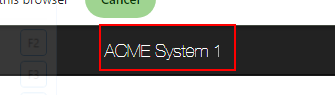
Task: Robotic Enterprise Framework
Workflow: ACME_BackToDashboard

Step 1 [try]: click on the link
